Dataset: DATASETS_ORGANIZED (GitHub, louieesss/Capstone). Classes: not pollinated, pollinated, pollinating.

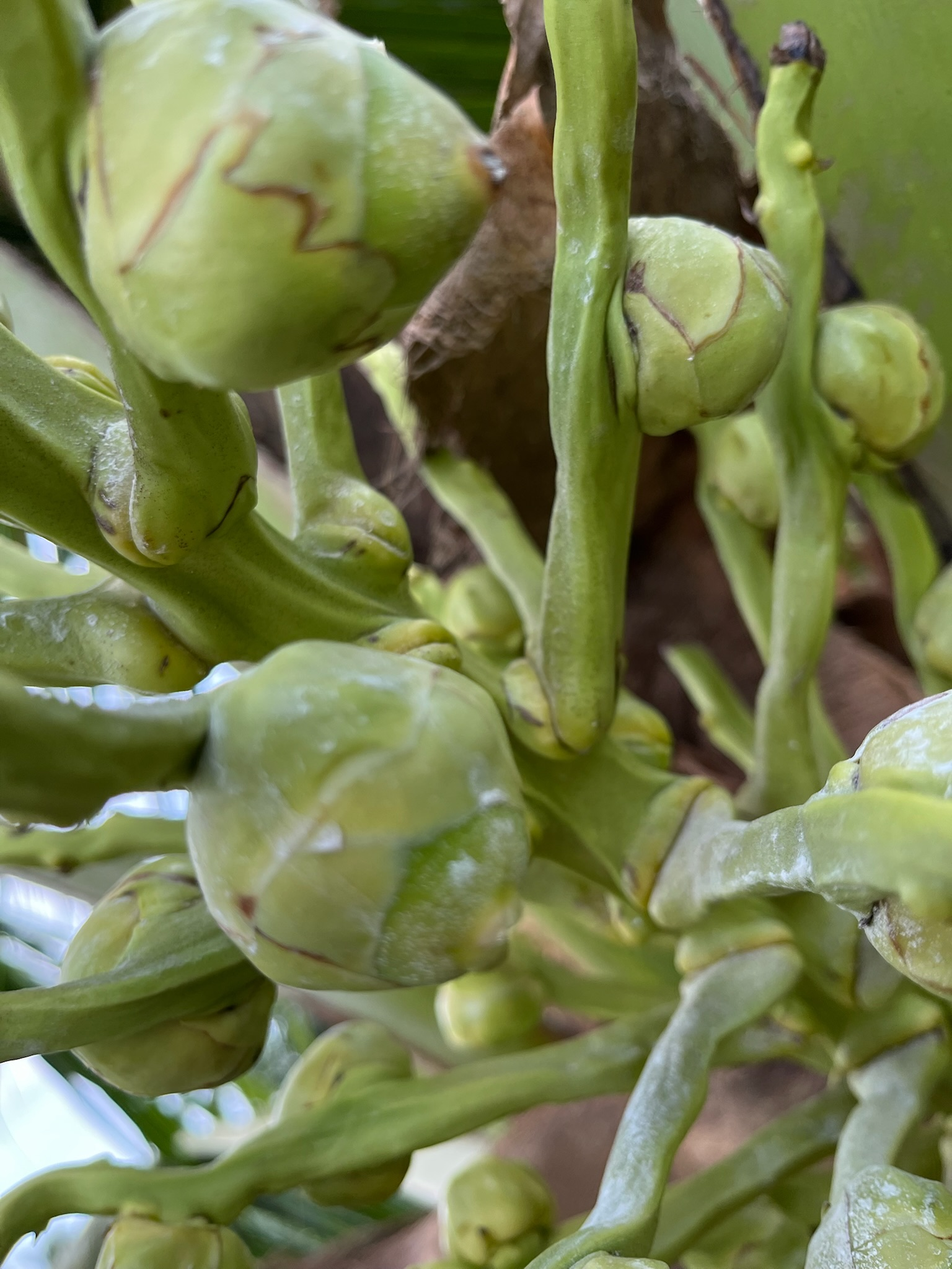
Label: pollinated

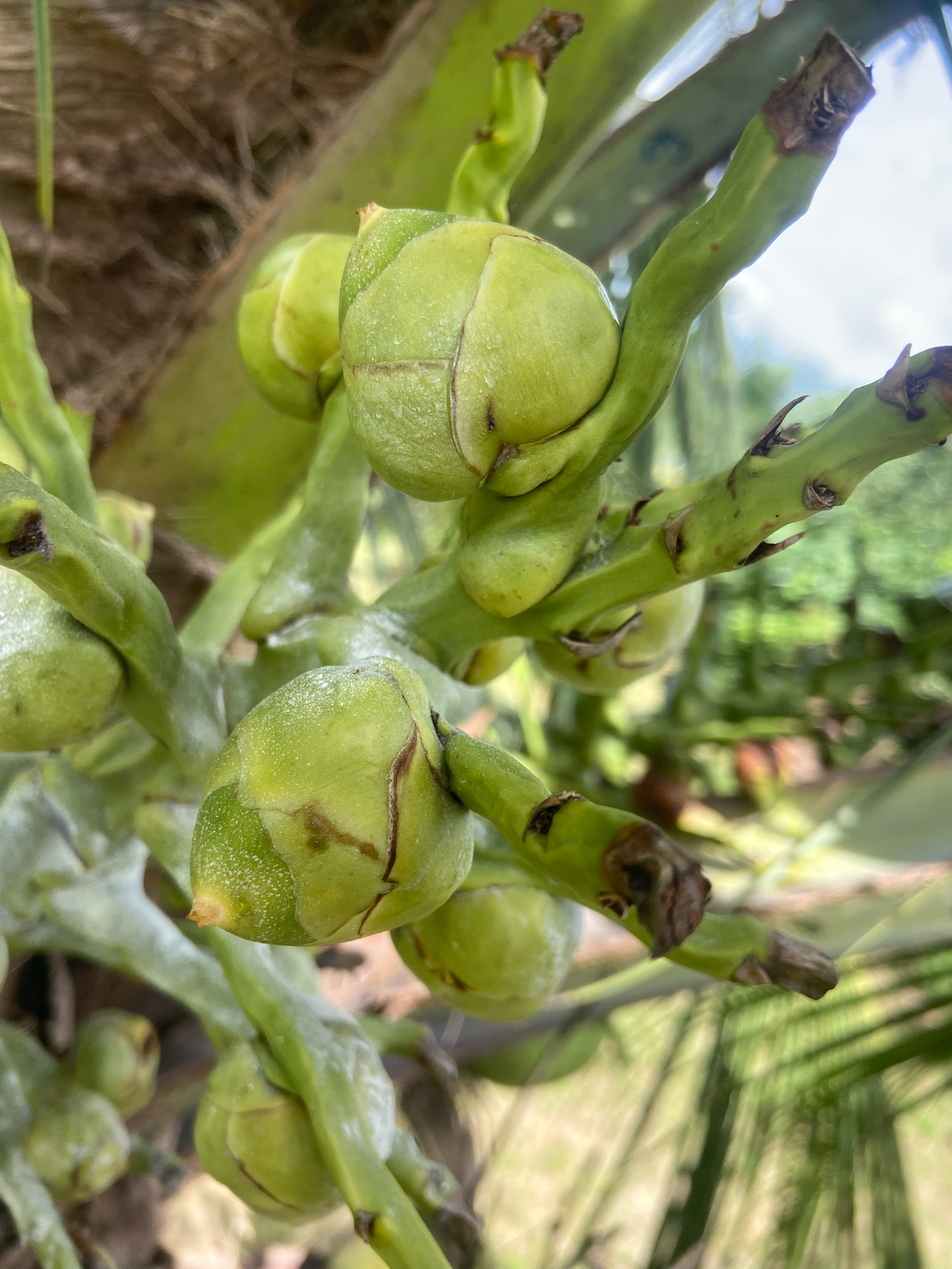
Label: pollinating

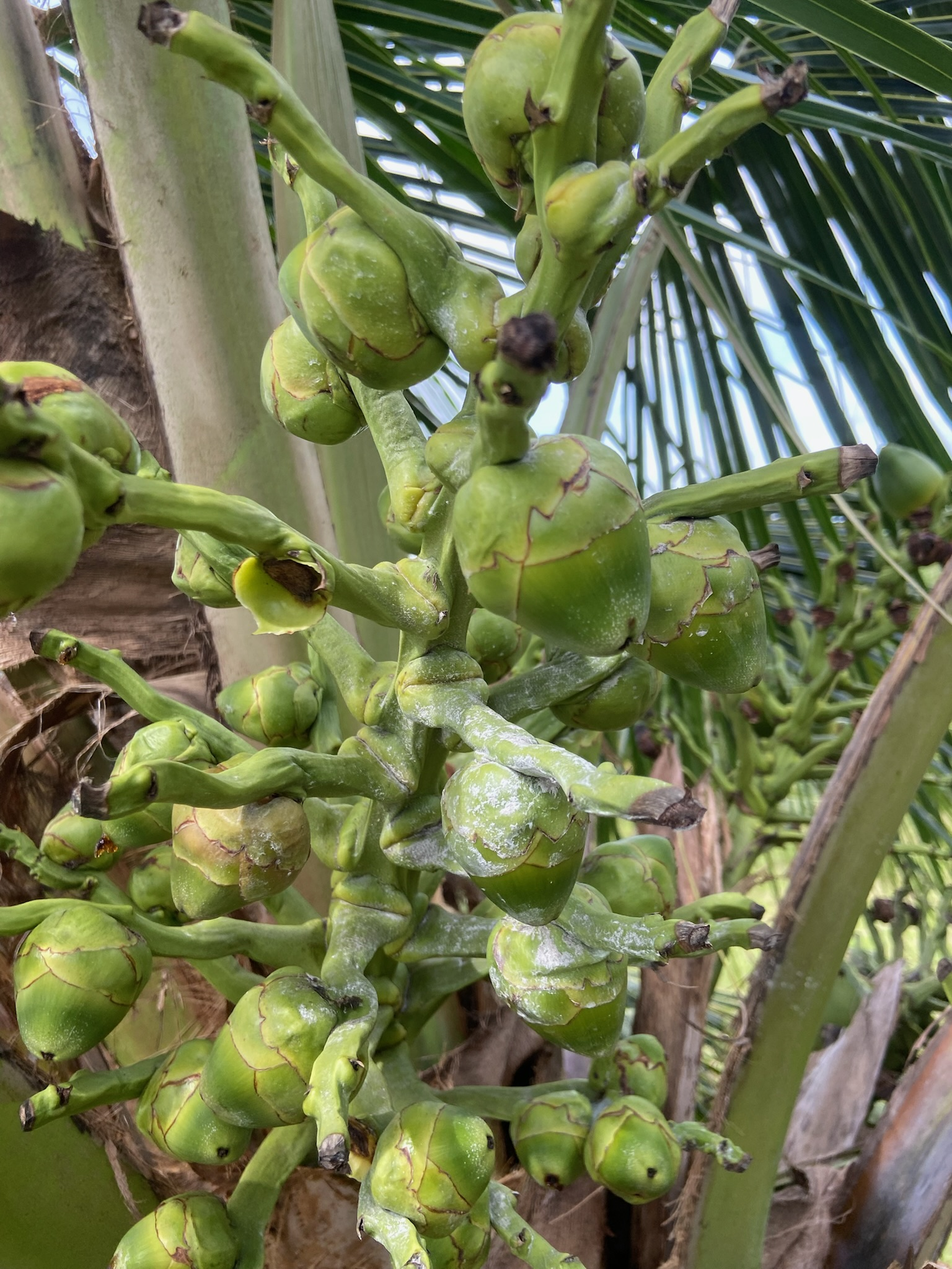
Label: pollinating

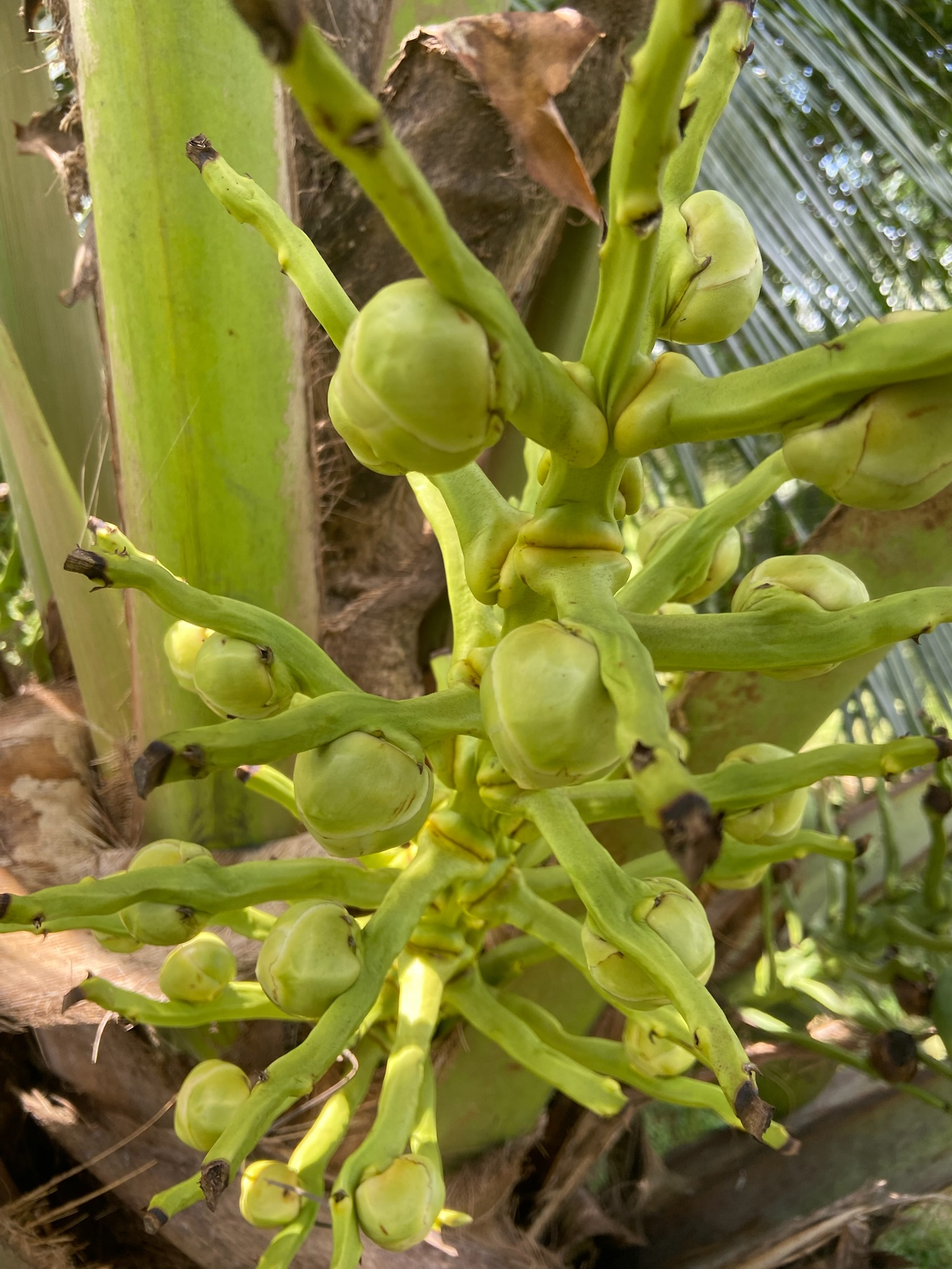
Label: not pollinated

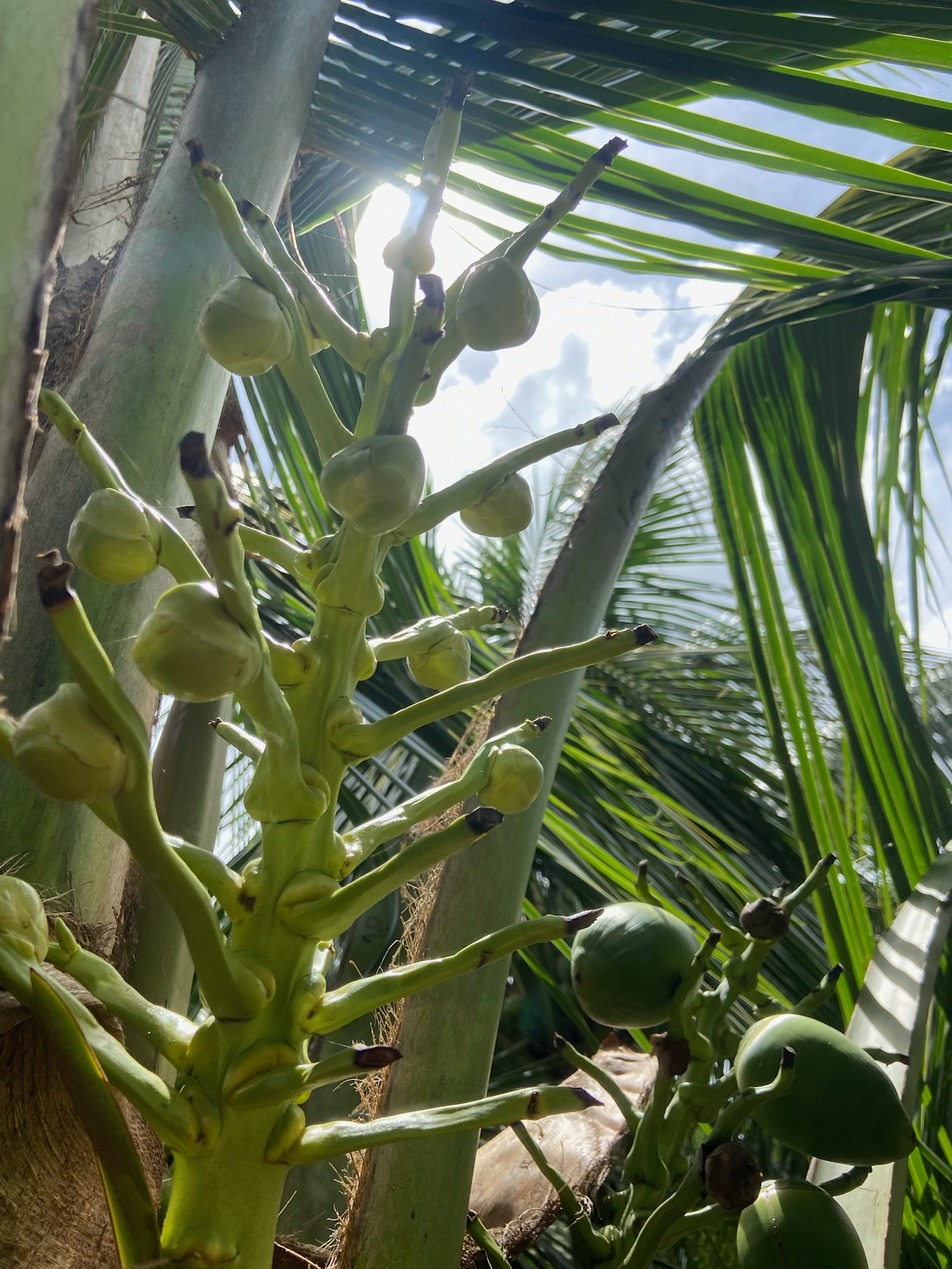
Label: not pollinated

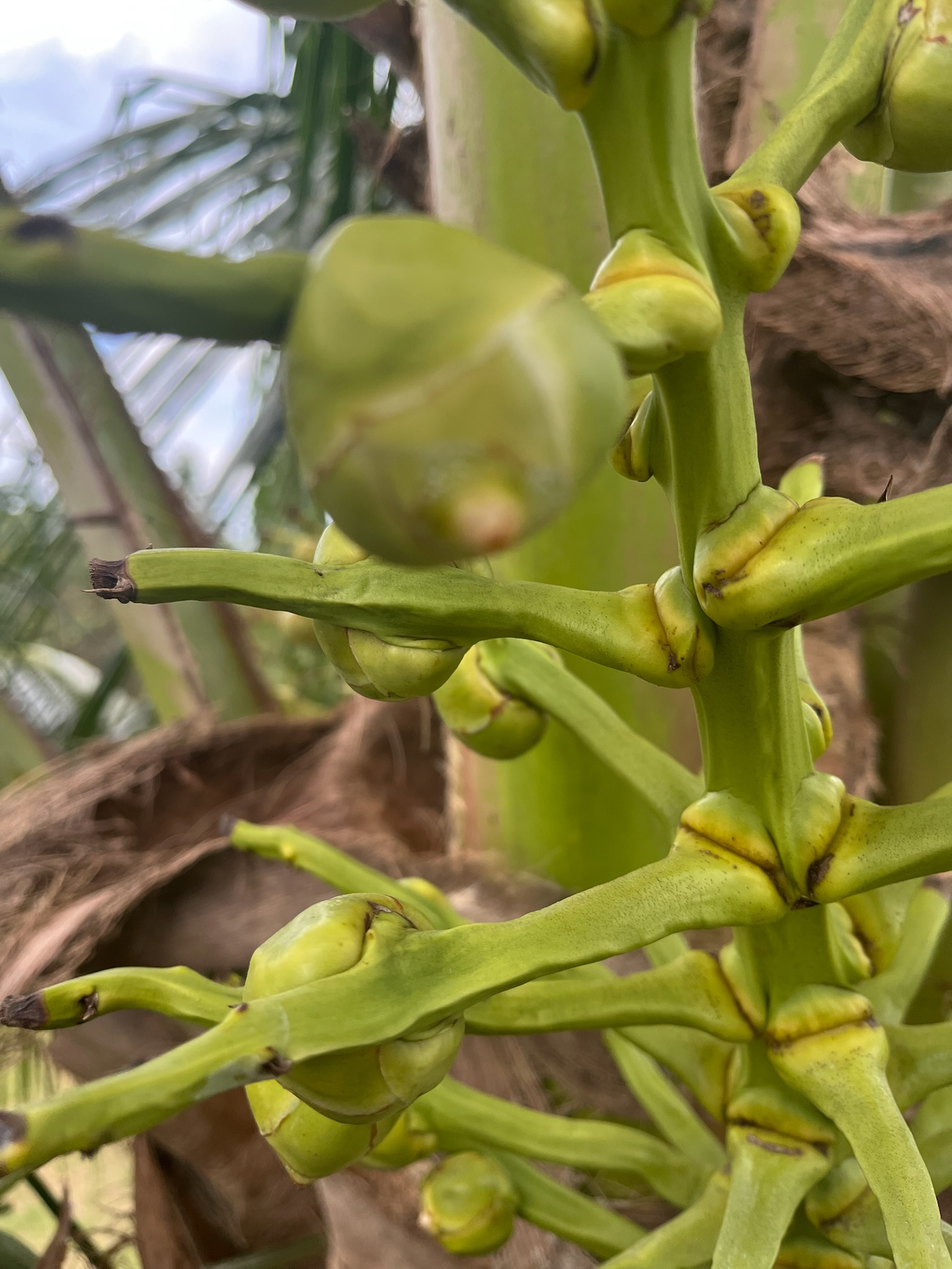
Label: pollinating
